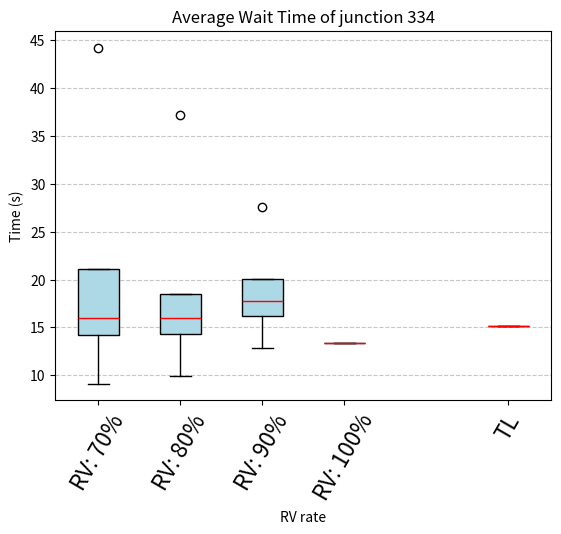

Recreate this plot in Python.
import matplotlib.pyplot as plt

# 数据
data_20 = {
    "Minimum": 14.9,
    "Q1": 21.52,
    "Median": 24.34,
    "Q3": 28.13,
    "Maximum": 44.14
}

data_60 = {
    "Minimum": 10.14,
    "Q1": 14.17,
    "Median": 16.31,
    "Q3": 19.88,
    "Maximum": 32.42
}

data_70 = {
    "Minimum": 9.13,
    "Q1": 14.16,
    "Median": 15.96,
    "Q3": 21.15,
    "Maximum": 44.24
}

data_80 = {
    "Minimum": 9.95,
    "Q1": 14.35,
    "Median": 16.01,
    "Q3": 18.46,
    "Maximum": 37.23
}

data_90 = {
    "Minimum": 12.85,
    "Q1": 16.23,
    "Median": 17.76,
    "Q3": 20.01,
    "Maximum": 27.56
}

data_100 = {
    "Minimum": 13.37,
    "Q1": 13.37,
    "Median": 13.37,
    "Q3": 13.37,
    "Maximum": 13.37
}

# 构造箱线图数据
box_data = [
    # [data_20["Minimum"], data_20["Q1"], data_20["Median"], data_20["Q3"], data_20["Maximum"]],
    # [data_60["Minimum"], data_60["Q1"], data_60["Median"], data_60["Q3"], data_60["Maximum"]],
    [data_70["Minimum"], data_70["Q1"], data_70["Median"], data_70["Q3"], data_70["Maximum"]],
    [data_80["Minimum"], data_80["Q1"], data_80["Median"], data_80["Q3"], data_80["Maximum"]],
    [data_90["Minimum"], data_90["Q1"], data_90["Median"], data_90["Q3"], data_90["Maximum"]],
    [data_100["Minimum"], data_100["Q1"], data_100["Median"], data_100["Q3"], data_100["Maximum"]]
]

# 添加固定值数据
TL = 15.14

# 更新箱线图数据
box_data.append([TL])  # 固定值作为独立数据点

# 绘制箱线图
fig, ax = plt.subplots()
ax.boxplot(box_data, vert=True, positions=[70, 80, 90, 100, 120], widths=5, patch_artist=True,
           boxprops=dict(facecolor="lightblue"), medianprops=dict(color="red"))

# 设置标题和轴标签
plt.title("Average Wait Time of junction 334")
plt.xlabel("RV rate")
plt.ylabel("Time (s)")
plt.xticks([70, 80, 90, 100, 120], ["RV: 70%", "RV: 80%", "RV: 90%", "RV: 100%", "TL"], rotation=60, fontsize=16)
plt.grid(axis="y", linestyle="--", alpha=0.7)

# 显示图形
plt.show()
